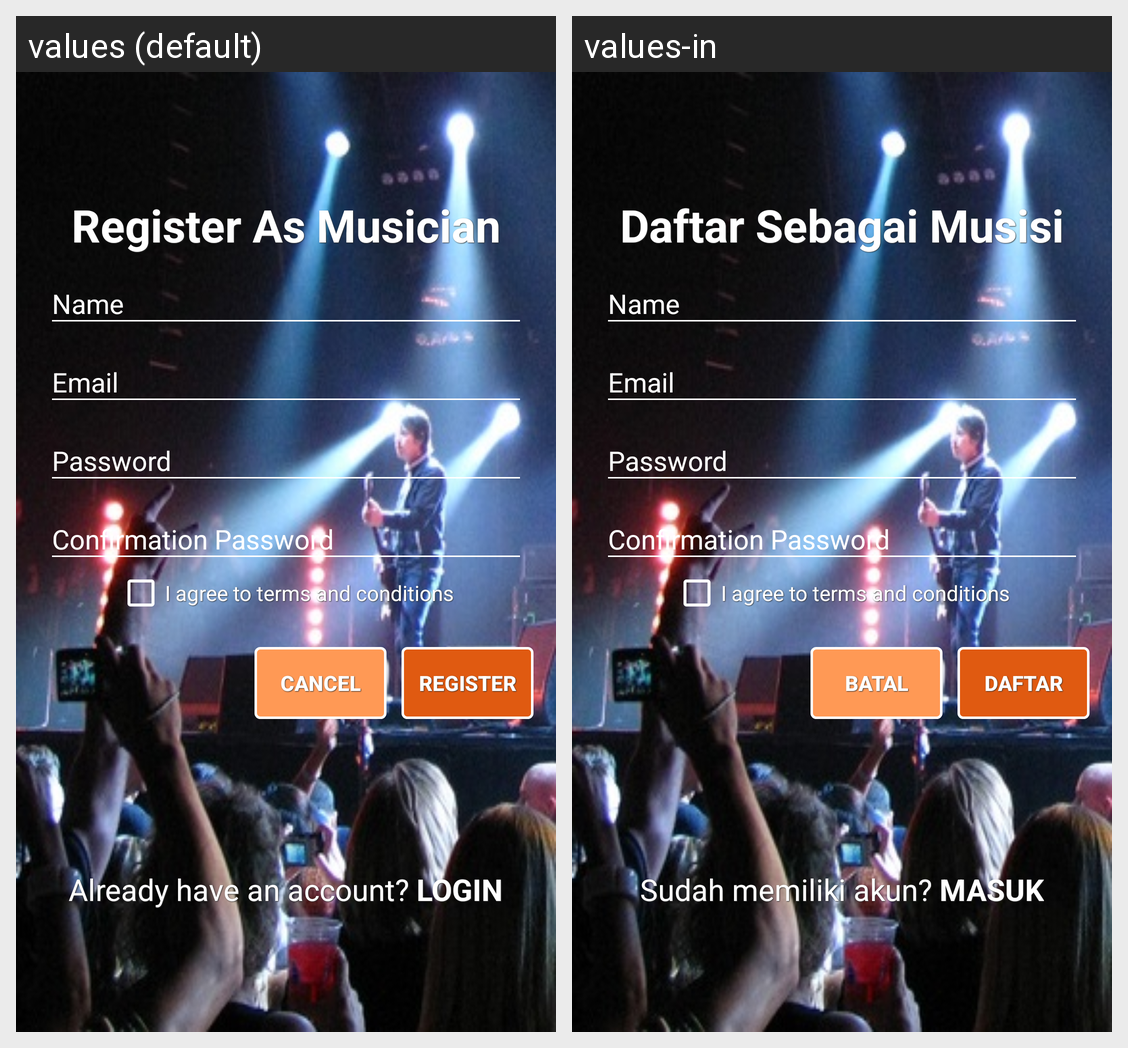

This grid shows one Android layout under two languages. Give, for every string resource on the screen, its name, the default text and each shown locale's text.
Android screen res/layout/activity_register_as_musician.xml rendered under 2 locales, left to right: values (default), values-in. Device: Nexus 5 (rendered at 1080×1920; each locale shown at half size, 540×960, under a caption strip naming it); theme AppTheme.NoActionBar.
Strings drawn on this screen, with the default value and each locale's value (text and hints the layout hard-codes, and strings that could not be matched under every locale, appear in the picture but are not listed):

reg_as_musician
  values: Register As Musician
  values-in: Daftar Sebagai Musisi

i_agree
  values: I agree to terms and conditions
  values-in: I agree to terms and conditions

cancel
  values: cancel
  values-in: Batal

register
  values: Register
  values-in: Daftar

already_have
  values: Already have an account?
  values-in: Sudah memiliki akun?

login
  values: login
  values-in: Masuk
